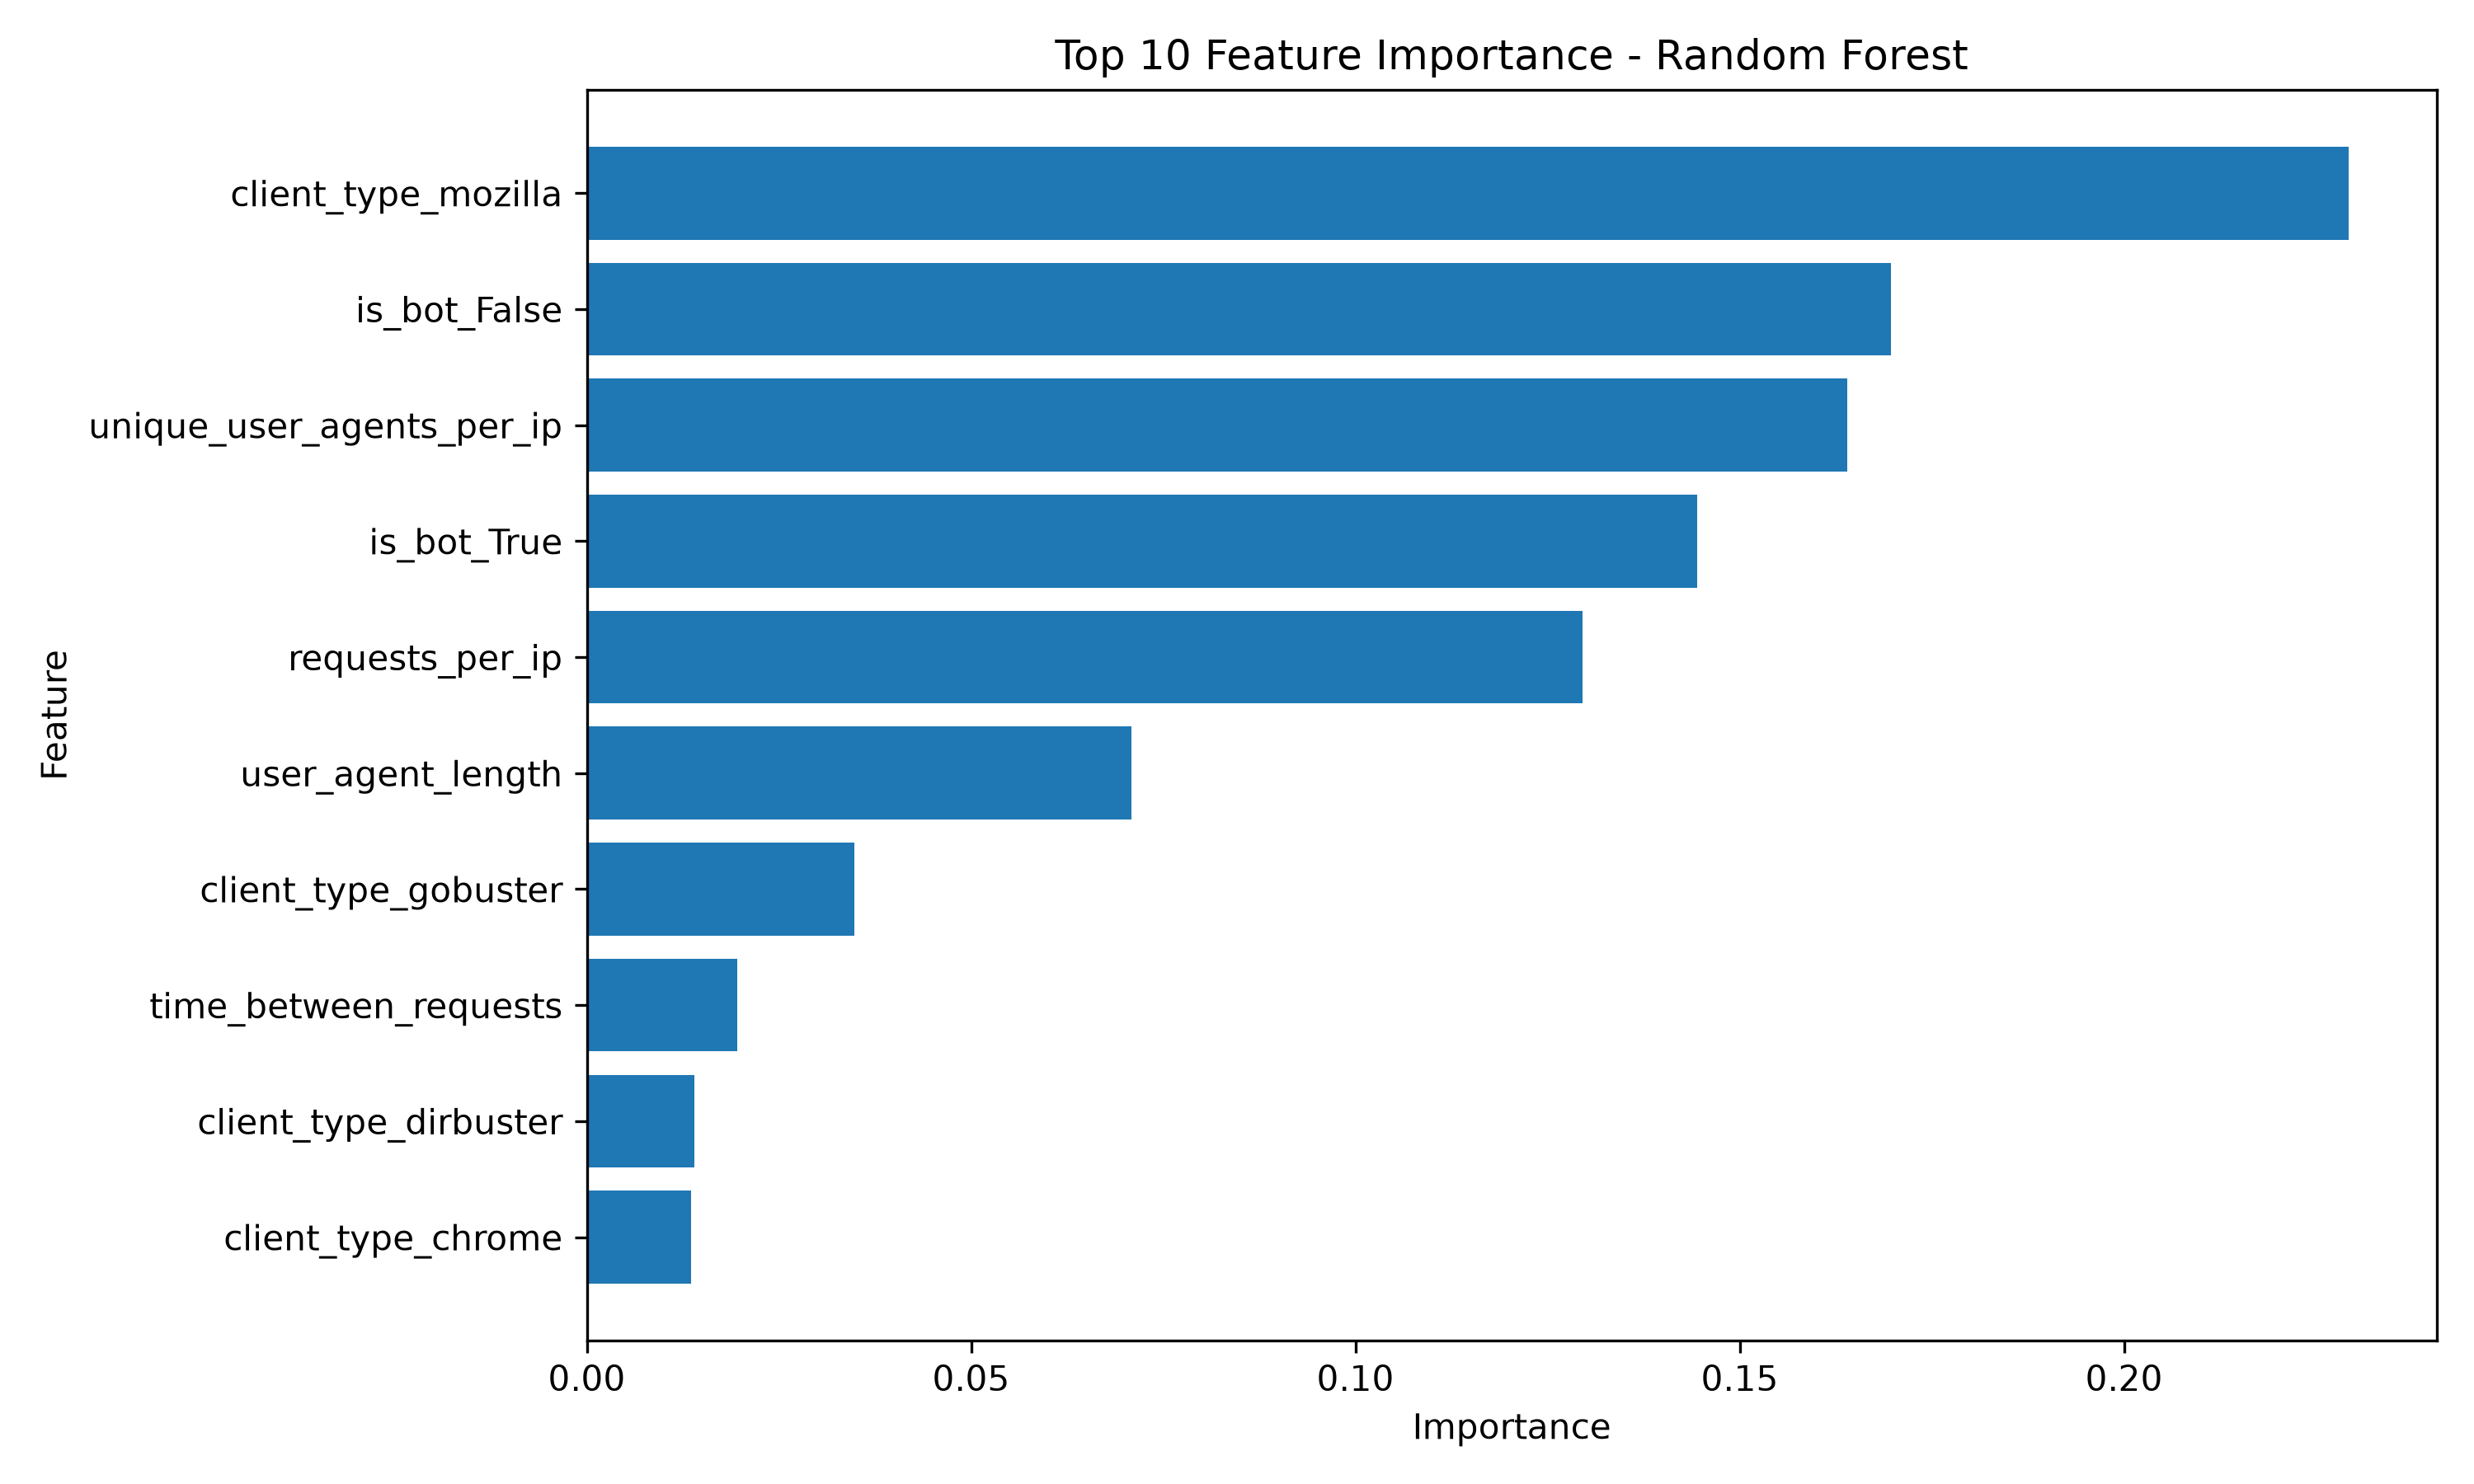

Values plotted in this chart, from the file beside it:
Feature, Importance
client_type_mozilla, 0.2292
is_bot_False, 0.1696
unique_user_agents_per_ip, 0.164
is_bot_True, 0.1444
requests_per_ip, 0.1295
user_agent_length, 0.07085
client_type_gobuster, 0.0348
time_between_requests, 0.01953
client_type_dirbuster, 0.01405
client_type_chrome, 0.01353
client_type_other, 0.003411
client_type_python, 0.003273
client_type_firefox, 0.003054
client_type_safari, 0.0007461
client_type_go-http-client, 0.0
